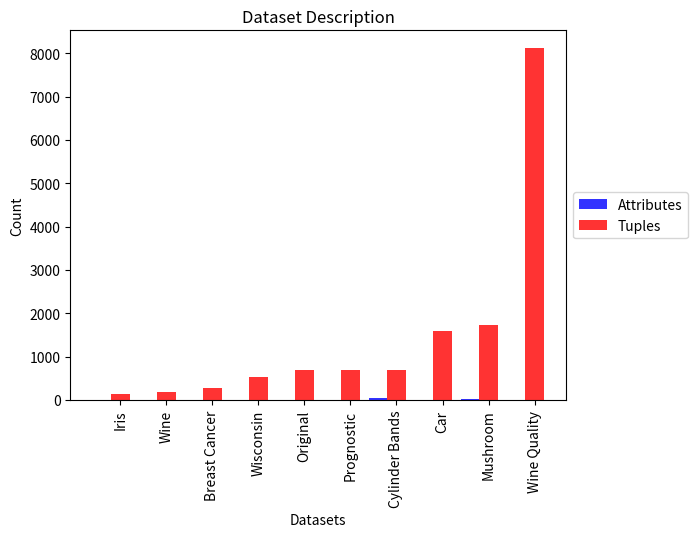

Recreate this plot in Python. (Note: this script raises an exception after producing the figure.)
from matplotlib import pyplot as plt
import numpy as np
datasets_name = [
"Iris",
"Wine",
"Breast Cancer",
"Wisconsin",
"Original",
"Prognostic",
"Cylinder Bands",
"Car",
"Mushroom",
"Wine Quality"
]

attributes = [
4,
13,
9,
10,
10,
10,
39,
6,
21,
11
]

tuples = [
150,
178,
286,
540,
699,
699,
699,
1599,
1728,
8124
]

decision_tree_accuracy = [
94.66,
91.015,
66.079,
60.185,
94.991,
93.278,
93.991,
56.786,
80.957,
99.323
]

decision_tree_precision = [
100.00,
90.700,
83.120,
91.893,
96.129,
94.991,
94.496,
69.356,
92.000,
99.462
]

decision_tree_recall = [
100.00,
87.591,
72.713,
60.225,
96.318,
94.746,
96.294,
63.750,
91.812,
99.143
]

decision_tree_fscore = [
100.00,
88.902,
77.568,
72.692,
96.223,
94.868,
95.386,
66.383,
86.125,
99.302
]

decision_tree_running_time = [
0.195506,
1.576283,
0.266840,
35.515057,
3.653997,
4.114888,
4.572104,
201.686458,
0.355417,
1.8576
]

naive_bayes_accuracy = [
95.333,
96.665,
71.693,
96.143783,
95.99,
96.281516,
73.0896,
85.301788,
95.347063,
54.274818
]

naive_bayes_precision = [
100,
95,
84.109,
95.205447,
95.195,
95.19828,
43.661,
95.785124,
90.449182,
64.898025

]

naive_bayes_recall = [
100,
100,
77.583,
98.891164,
98.668,
99.10101,
88.189,
91.665833,
99.886686,
66.912366
]

naive_bayes_fscore = [
100,
97.391,
80.623,
96.992528,
96.874,
97.104764,
52.275,
93.663633,
94.933085,
65.764534
]

naive_bayes_running_time = [
0.009613,
0.028092,
0.008924,
0.048827,
0.044584,
0.047749,
0.089919,
0.042838,
0.372548,
0.297652

]

n_groups = len(datasets_name)
fig,ax = plt.subplots()
index = np.arange(n_groups)
bar_width = 0.4
opacity = 0.8

X = attributes
Y = tuples
measure_name = 'Count'
file_name = 'dataset_description.png'


# X = decision_tree_precision
# Y = naive_bayes_precision
# measure_name = 'Precision (%)'
# file_name = 'precision_comparison.png'
#
#
# X = decision_tree_recall
# Y = naive_bayes_recall
# measure_name = 'Recall (%)'
# file_name = 'recall_comparison.png'
#
#
# X = decision_tree_fscore
# Y = naive_bayes_fscore
# measure_name = 'F-Score (%)'
# file_name = 'fscore_comparison.png'

rects1 = plt.bar(index, X,bar_width,
alpha=opacity,
color='b',
label='Attributes')

rects2 = plt.bar(index+bar_width, Y,bar_width,
alpha=opacity,
color='r',
label='Tuples')

plt.xlabel('Datasets')
plt.ylabel(measure_name)
plt.title('Dataset Description')

plt.xticks(index+bar_width,tuple(datasets_name),rotation='vertical')
plt.legend(loc='center left', bbox_to_anchor=(1, 0.5))

plt.yscale('log',basey=2)

plt.tight_layout()
plt.savefig(file_name,dpi=600)
#here

plt.show()